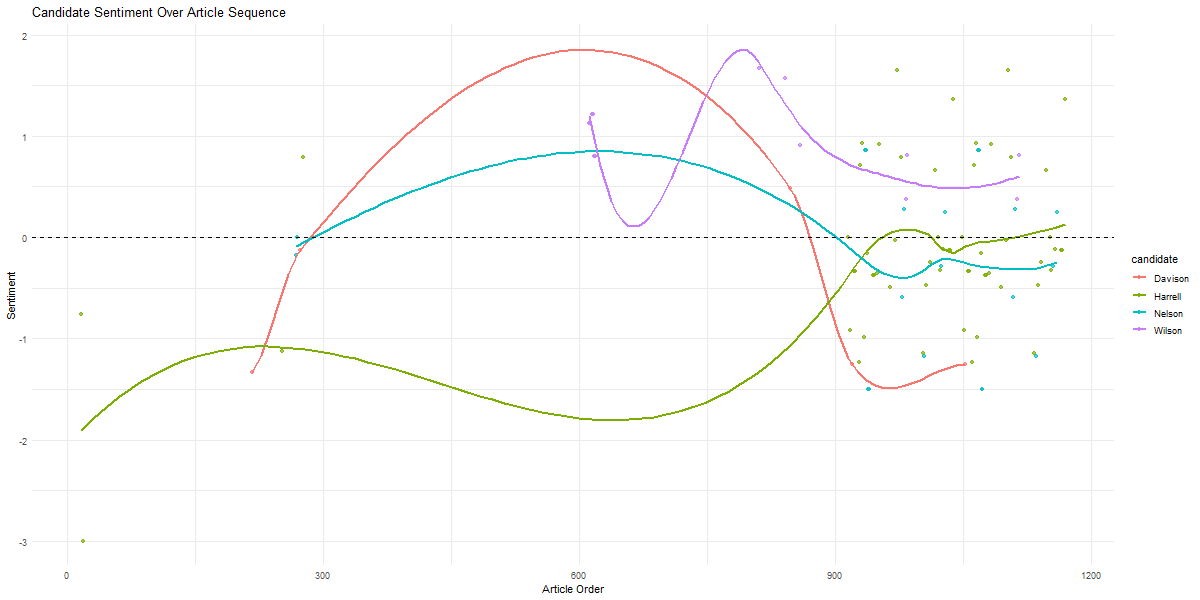

Data behind this chart, as committed beside it:
source, url, title, sentiment_score, word_count, avg_sentiment, matched_keywords, candidate, article_order
Capitol Hill Seattle, https://www.capitolhillseattle.com/2025/…, CHS Capitol Hill Seattle News Here is wh…, -34, 45, -0.7556, ['mayor', 'city council', 'harrell', 'br…, Harrell, 16
Capitol Hill Seattle, https://www.capitolhillseattle.com/2025/…, Here is where Seattle mayor and police w…, -6, 2, -3, ['mayor', 'city council', 'harrell', 'br…, Harrell, 18
KIRO 7, https://www.kiro7.com/livestudio/, LIVE STUDIO: Jesse Jones talks Temu laws…, -24, 33, -0.7273, ['city council', 'gonzalez', 'policy', '…, Gonzalez, 104
KIRO 7, https://www.kiro7.com/livestudio/, LIVE STUDIO: Jesse Jones talks Temu laws…, -32, 35, -0.9143, ['city council', 'gonzalez', 'policy', '…, Gonzalez, 106
KIRO 7, https://www.kiro7.com/news/local/, Local Washington Primary Election: Seatt…, -36, 27, -1.333, ['election', 'davison', 'ann davison', '…, Davison, 141
KIRO 7, https://www.kiro7.com/news/local/wa-busi…, WA businesses: Americans will end up pay…, 0, 15, 0, ['nelson', 'policy'], Nelson, 184
KIRO 7, https://www.kiro7.com/news/local/washing…, Washington Primary Election: Seattle Cit…, -13, 100, -0.13, ['city council', 'councilmember', 'elect…, Davison, 187
KIRO 7, https://www.kiro7.com/news/local/woodinv…, Woodinville siblings give student athlet…, 19, 24, 0.7917, ['mayor', 'harrell', 'bruce', 'bruce har…, Harrell, 190
KIRO 7, https://www.kiro7.com/sports/wnba/seattl…, Seattle Storm Storm’s Skylar Diggins rec…, 28, 23, 1.217, ['wilson', 'wilson (title)', 'parks (tit…, Wilson, 390
KIRO 7, https://www.kiro7.com/sports/wnba/seattl…, Seattle Storm Storm’s Skylar Diggins rec…, 20, 25, 0.8, ['wilson', 'wilson (title)', 'parks (tit…, Wilson, 392
KUOW, https://www.kuow.org/stories/composer-el…, Composer Ellie Wilson's new music is ins…, 5, 3, 1.667, ['wilson', 'wilson (title)'], Wilson, 511
Seattle Times (Simple), http://web.archive.org/web/2024120103014…, Matt Calkins, 22, 14, 1.571, ['wilson'], Wilson, 552
The Stranger, https://www.thestranger.com/news/2024/12…, Landlord Lobby Wishlist Leaked Just Can'…, 0, 57, 0, ['mayor', 'city council', 'election', 'h…, Harrell, 614
The Stranger, https://www.thestranger.com/news/2024/12…, Mayor Bruce Harrell Fires Former Seattle…, -23, 25, -0.92, ['mayor', 'city council', 'harrell', 'br…, Harrell, 616
The Stranger, https://www.thestranger.com/news/2024/12…, City Attorney Ann Davison’s Office Strik…, -54, 43, -1.256, ['municipal', 'davison', 'ann davison', …, Davison, 618
The Stranger, https://www.thestranger.com/news/2024/12…, Ten Times Sara Nelson Engaged In The “Pe…, -34, 102, -0.3333, ['mayor', 'city council', 'election', 'c…, Harrell, 621
The Stranger, https://www.thestranger.com/news/2024/12…, Ten Times Sara Nelson Engaged In The “Pe…, -34, 102, -0.3333, ['mayor', 'city council', 'election', 'c…, Harrell, 622
The Stranger, https://www.thestranger.com/news/2024/12…, Mayor Harrell Seems Unbeatable Because H…, 53, 75, 0.7067, ['mayor', 'mayoral', 'city council', 'se…, Harrell, 627
The Stranger, https://www.thestranger.com/news/2025/02…, The Call Is Coming from Outside the Hous…, 13, 14, 0.9286, ['mayor', 'harrell', 'bruce', 'bruce har…, Harrell, 629
The Stranger, https://www.thestranger.com/news/2025/02…, “Legislative sausage-making at its fines…, -101, 102, -0.9902, ['mayor', 'mayoral', 'city council', 'co…, Harrell, 631
The Stranger, https://www.thestranger.com/news/2025/03…, Dionne Foster Is Not Sara Nelson. So, Wh…, 38, 44, 0.8636, ['mayor', 'city council', 'nelson', 'fos…, Nelson, 632
The Stranger, https://www.thestranger.com/news/2025/03…, Dionne Foster Is Not Sara Nelson. So, Wh…, 38, 44, 0.8636, ['mayor', 'city council', 'nelson', 'fos…, Nelson, 633
The Stranger, https://www.thestranger.com/news/2025/03…, City Hall Is Back on Denny Blaine Just C…, -7, 45, -0.1556, ['mayor', 'harrell', 'bruce', 'bruce har…, Harrell, 635
The Stranger, https://www.thestranger.com/news/2025/04…, "Chinga La Migra" Just Can't Get Enough?, -12, 8, -1.5, ['juarez', 'nelson'], Nelson, 636
The Stranger, https://www.thestranger.com/news/2025/04…, "Chinga La Migra" Just Can't Get Enough?, -12, 8, -1.5, ['juarez', 'nelson'], Nelson, 637
The Stranger, https://www.thestranger.com/news/2025/05…, Seattle Police Trespassed a Trans Woman …, -17, 45, -0.3778, ['mayor', 'harrell', 'bruce', 'bruce har…, Harrell, 642
The Stranger, https://www.thestranger.com/news/2025/05…, Seattle Police Trespassed a Trans Woman …, -17, 45, -0.3778, ['mayor', 'harrell', 'bruce', 'bruce har…, Harrell, 643
The Stranger, https://www.thestranger.com/news/2025/05…, Symbols Matter Just Can't Get Enough?, -81, 135, -0.6, ['city council', 'lewis', 'gonzalez', 'p…, Gonzalez, 651
The Stranger, https://www.thestranger.com/news/2025/06…, Progressive Revenue Is Not Dead in Seatt…, -26, 53, -0.4906, ['mayor', 'city council', 'election', 'c…, Harrell, 660
The Stranger, https://www.thestranger.com/news/2025/07…, Hot Rat Summer Gets Its Own Media Stunt …, -1, 36, -0.02778, ['mayor', 'mayoral', 'city council', 'mu…, Harrell, 666
The Stranger, https://www.thestranger.com/news/2025/07…, Thousands of Bruce Harrell’s Employees E…, 51, 31, 1.645, ['mayor', 'mayoral', 'candidate', 'harre…, Harrell, 668
The Stranger, https://www.thestranger.com/news/2025/07…, Katie Wilson Is Giving Harrell a Run for…, 22, 28, 0.7857, ['mayor', 'mayoral', 'election', 'candid…, Harrell, 672
The Stranger, https://www.thestranger.com/news/2025/07…, City Council Ghosted the Renters Commiss…, -19, 32, -0.5938, ['mayor', 'city council', 'councilmember…, Nelson, 674
The Stranger, https://www.thestranger.com/news/2025/07…, A Conservative Out-of-State PAC Is Backi…, 6, 22, 0.2727, ['city council', 'election', 'candidate'…, Nelson, 676
The Stranger, https://www.thestranger.com/podcasts/202…, Francesca Fiorentini Says Grab a Spine (…, 35, 94, 0.3723, ['mayoral', 'councilmember', 'candidate'…, Wilson, 678
The Stranger, https://www.thestranger.com/slog-am/2025…, Slog AM: ICE Detains High School Theater…, -144, 126, -1.143, ['mayor', 'election', 'harrell', 'bruce'…, Harrell, 696
The Stranger, https://www.thestranger.com/slog-am/2025…, Slog AM: City Council Ghosts the Renters…, -139, 118, -1.178, ['city council', 'municipal', 'davison',…, Nelson, 698
The Stranger, https://www.thestranger.com/slog-am/2025…, Slog AM: Debora Juarez Back On Council, …, -41, 86, -0.4767, ['mayor', 'city council', 'election', 'c…, Harrell, 700
The Stranger, https://www.thestranger.com/slog-am/2025…, Slog AM: Trump’s Still Throwing Tariff T…, -11, 45, -0.2444, ['mayor', 'city council', 'councilmember…, Harrell, 704
The Stranger, https://www.thestranger.com/stranger-ele…, The 2025 Campaign Season Has Begun Just …, 30, 45, 0.6667, ['mayor', 'city council', 'election', 'h…, Harrell, 710
The Stranger, https://www.thestranger.com/stranger-ele…, The Stranger Endorses Katie Wilson for M…, 0, 55, 0, ['mayor', 'city council', 'municipal', '…, Harrell, 714
The Stranger, https://www.thestranger.com/stranger-ele…, Vote for Erika Evans for City Attorney J…, -20, 61, -0.3279, ['councilmember', 'election', 'harrell',…, Harrell, 716
The Stranger, https://www.thestranger.com/stranger-ele…, Vote for Dionne Foster for City Council …, -12, 42, -0.2857, ['city council', 'election', 'candidate'…, Nelson, 718
The Stranger, https://www.thestranger.com/stranger-ele…, Vote for Eddie Lin for City Council Dist…, -5, 41, -0.122, ['mayor', 'mayoral', 'city council', 'co…, Harrell, 720
The Stranger, https://www.thestranger.com/stranger-ele…, Vote for Alexis Mercedes Rinck for City …, 4, 16, 0.25, ['mayor', 'city council', 'election', 'm…, Nelson, 722
The Stranger, https://www.thestranger.com/stranger-ele…, The Stranger's Primary Election Voting G…, -118, 902, -0.1308, ['mayor', 'mayoral', 'city council', 'co…, Harrell, 727
The Stranger, https://www.thestranger.com/stranger-ele…, The Stranger's Primary Election Voting G…, -118, 902, -0.1308, ['mayor', 'mayoral', 'city council', 'co…, Harrell, 728
The Stranger, https://www.thestranger.com/stranger-ele…, Candidate Survivor Is Thursday Just Can'…, 15, 11, 1.364, ['mayoral', 'election', 'candidate', 'ha…, Harrell, 732
The Stranger (Web), https://www.thestranger.com/news/2024/12…, Landlord Lobby Wishlist Leaked Just Can'…, 0, 57, 0, ['mayor', 'city council', 'election', 'h…, Harrell, 742
The Stranger (Web), https://www.thestranger.com/news/2024/12…, Mayor Bruce Harrell Fires Former Seattle…, -23, 25, -0.92, ['mayor', 'city council', 'harrell', 'br…, Harrell, 744
The Stranger (Web), https://www.thestranger.com/news/2024/12…, City Attorney Ann Davison’s Office Strik…, -54, 43, -1.256, ['municipal', 'davison', 'ann davison', …, Davison, 746
The Stranger (Web), https://www.thestranger.com/news/2024/12…, Ten Times Sara Nelson Engaged In The “Pe…, -34, 102, -0.3333, ['mayor', 'city council', 'election', 'c…, Harrell, 749
The Stranger (Web), https://www.thestranger.com/news/2024/12…, Ten Times Sara Nelson Engaged In The “Pe…, -34, 102, -0.3333, ['mayor', 'city council', 'election', 'c…, Harrell, 750
The Stranger (Web), https://www.thestranger.com/news/2024/12…, Mayor Harrell Seems Unbeatable Because H…, 53, 75, 0.7067, ['mayor', 'mayoral', 'city council', 'se…, Harrell, 754
The Stranger (Web), https://www.thestranger.com/news/2025/02…, The Call Is Coming from Outside the Hous…, 13, 14, 0.9286, ['mayor', 'harrell', 'bruce', 'bruce har…, Harrell, 756
The Stranger (Web), https://www.thestranger.com/news/2025/02…, “Legislative sausage-making at its fines…, -101, 102, -0.9902, ['mayor', 'mayoral', 'city council', 'co…, Harrell, 758
The Stranger (Web), https://www.thestranger.com/news/2025/03…, Dionne Foster Is Not Sara Nelson. So, Wh…, 38, 44, 0.8636, ['mayor', 'city council', 'nelson', 'fos…, Nelson, 759
The Stranger (Web), https://www.thestranger.com/news/2025/03…, Dionne Foster Is Not Sara Nelson. So, Wh…, 38, 44, 0.8636, ['mayor', 'city council', 'nelson', 'fos…, Nelson, 760
The Stranger (Web), https://www.thestranger.com/news/2025/03…, City Hall Is Back on Denny Blaine Just C…, -7, 45, -0.1556, ['mayor', 'harrell', 'bruce', 'bruce har…, Harrell, 762
The Stranger (Web), https://www.thestranger.com/news/2025/04…, "Chinga La Migra" Just Can't Get Enough?, -12, 8, -1.5, ['juarez', 'nelson'], Nelson, 763
... 24 more rows
